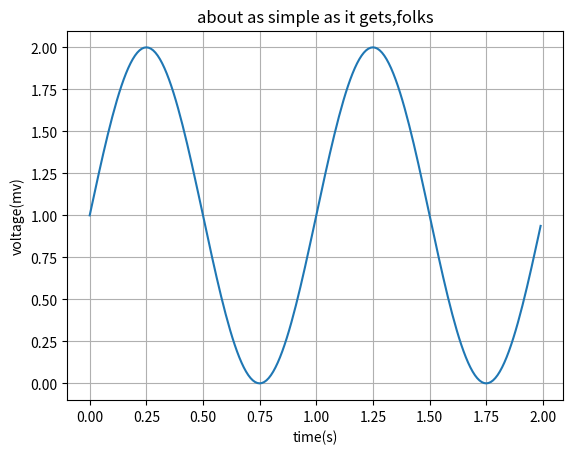

The script that saved this image:
import numpy as np 
import matplotlib.pyplot as plt 

t=np.arange(0.0,2.0,0.01)
s=1+np.sin(2*np.pi*t)
fig,ax=plt.subplots()
ax.plot(t,s)
ax.set(xlabel='time(s)',ylabel='voltage(mv)',title='about as simple as it gets,folks')
ax.grid()
fig.savefig('test.png')
plt.show()